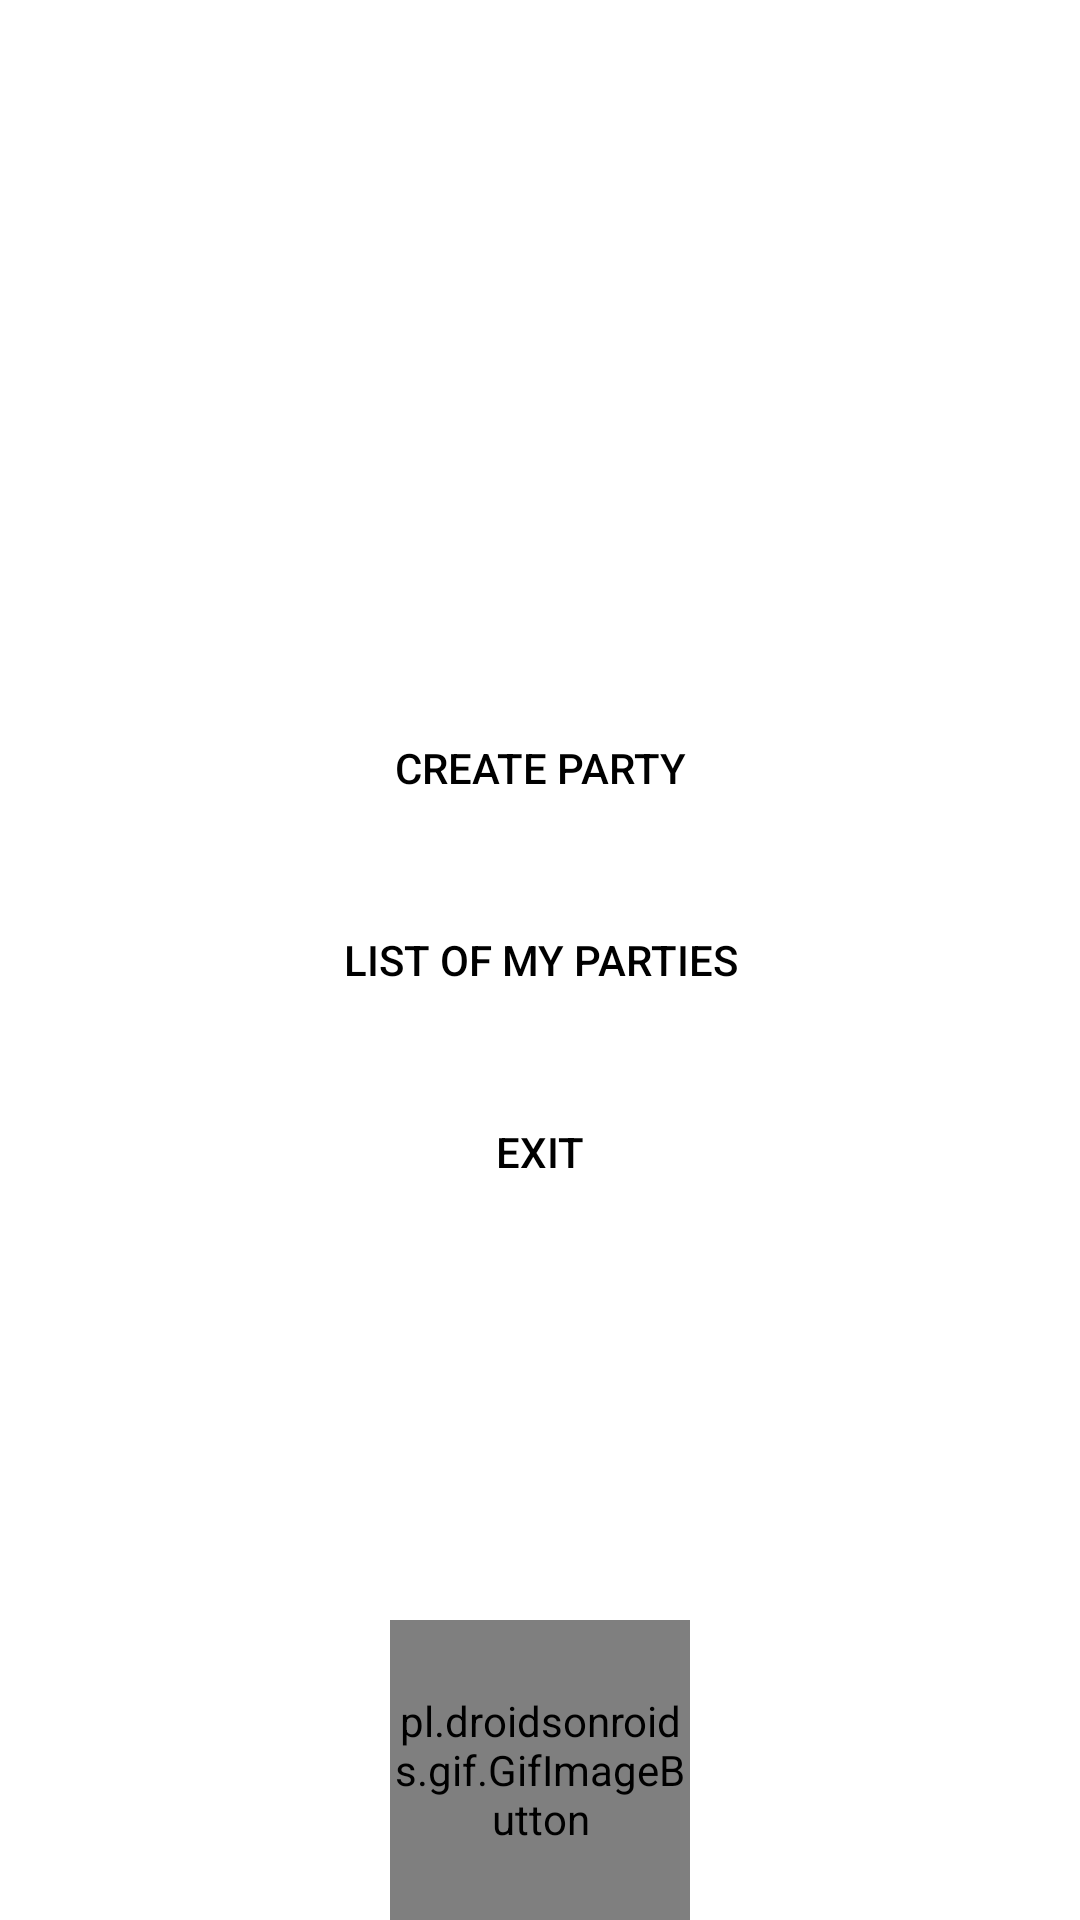

Reconstruct the res/layout file that produces this screen, plus the resources it refers to.
<!-- AndroidManifest.xml: application theme AppTheme -->
<!-- res/layout/activity_main.xml -->
<?xml version="1.0" encoding="utf-8"?>
<RelativeLayout xmlns:android="http://schemas.android.com/apk/res/android"
    xmlns:tools="http://schemas.android.com/tools"
    android:layout_width="match_parent"
    android:layout_height="match_parent"
    tools:context=".ui.MainActivity">

    <LinearLayout
        android:layout_width="match_parent"
        android:layout_height="wrap_content"
        android:layout_centerInParent="true"
        android:gravity="center"
        android:orientation="vertical">

        <androidx.appcompat.widget.AppCompatButton
            android:id="@+id/create_party"
            android:layout_width="240dp"
            android:layout_height="wrap_content"
            android:layout_gravity="center"
            android:background="@drawable/button_background"
            android:text="@string/create_party"
            android:textColor="@android:color/black" />

        <androidx.appcompat.widget.AppCompatButton
            android:id="@+id/list_party"
            android:layout_width="240dp"
            android:layout_height="wrap_content"
            android:layout_gravity="center"
            android:layout_marginTop="16dp"
            android:background="@drawable/button_background"
            android:text="@string/list"
            android:textColor="@android:color/black" />

        <androidx.appcompat.widget.AppCompatButton
            android:id="@+id/exit"
            android:layout_width="240dp"
            android:layout_height="wrap_content"
            android:layout_gravity="center"
            android:layout_marginTop="16dp"
            android:background="@drawable/button_background"
            android:text="@string/exit"
            android:textColor="@android:color/black" />

    </LinearLayout>

    <LinearLayout
        android:id="@+id/github"
        android:layout_width="match_parent"
        android:layout_height="match_parent"
        android:layout_marginTop="60dp"
        android:elevation="10dp"
        android:gravity="bottom|center_horizontal"
        android:orientation="horizontal">

        <pl.droidsonroids.gif.GifImageButton
            android:id="@+id/githubButton"
            android:layout_width="100dp"
            android:layout_height="100dp"
            android:background="@drawable/github"
            android:gravity="center"
            android:onClick="openLink"
            tools:ignore="SpeakableTextPresentCheck" />
    </LinearLayout>

</RelativeLayout>
<!-- resources referenced by this layout -->
<resources>
  <string name="create_party">Create party</string>
  <string name="exit">Exit</string>
  <string name="list">List of my parties</string>
  <style name="AppTheme" parent="Theme.AppCompat.NoActionBar">
          <item name="windowNoTitle">true</item>
          <item name="android:windowFullscreen">true</item>
          <item name="android:windowBackground">@drawable/main_background</item>
      </style>
</resources>
